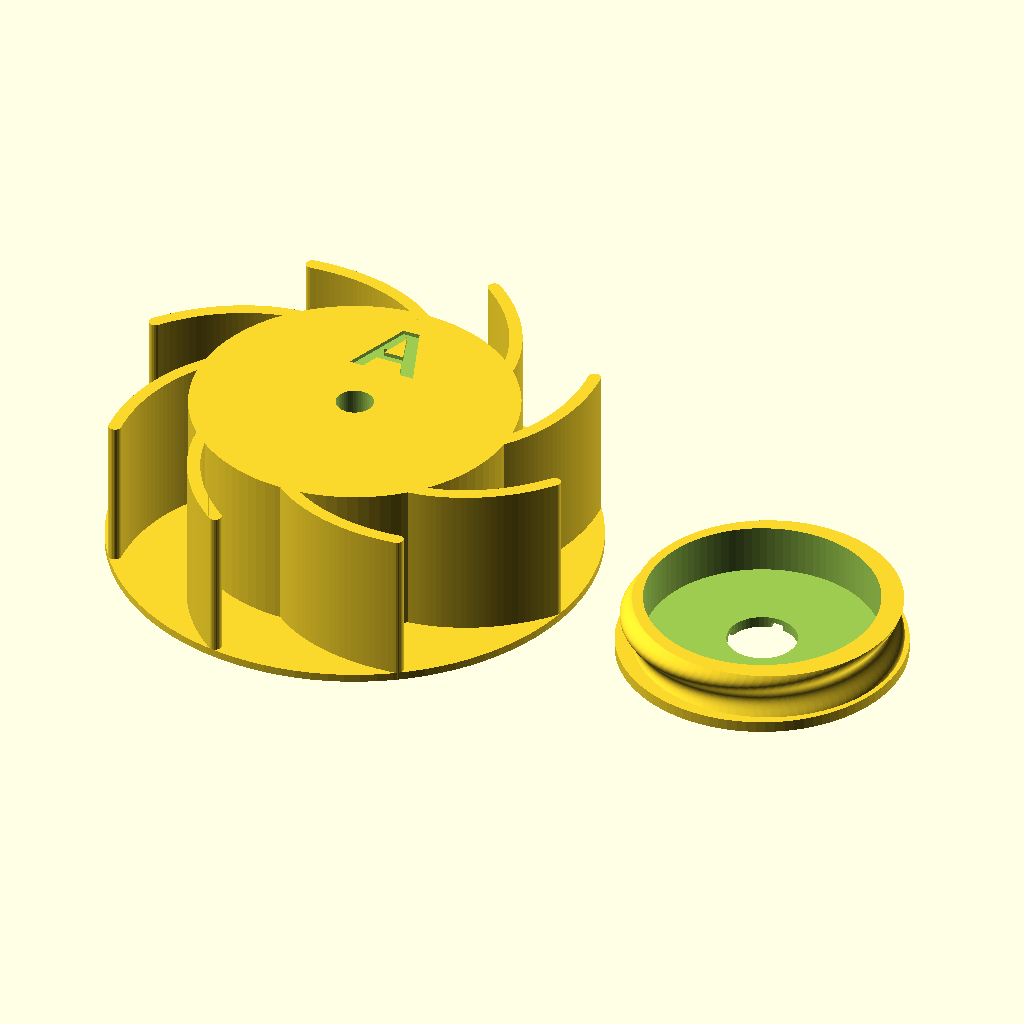
Cell 1 — every parameter at its default value.
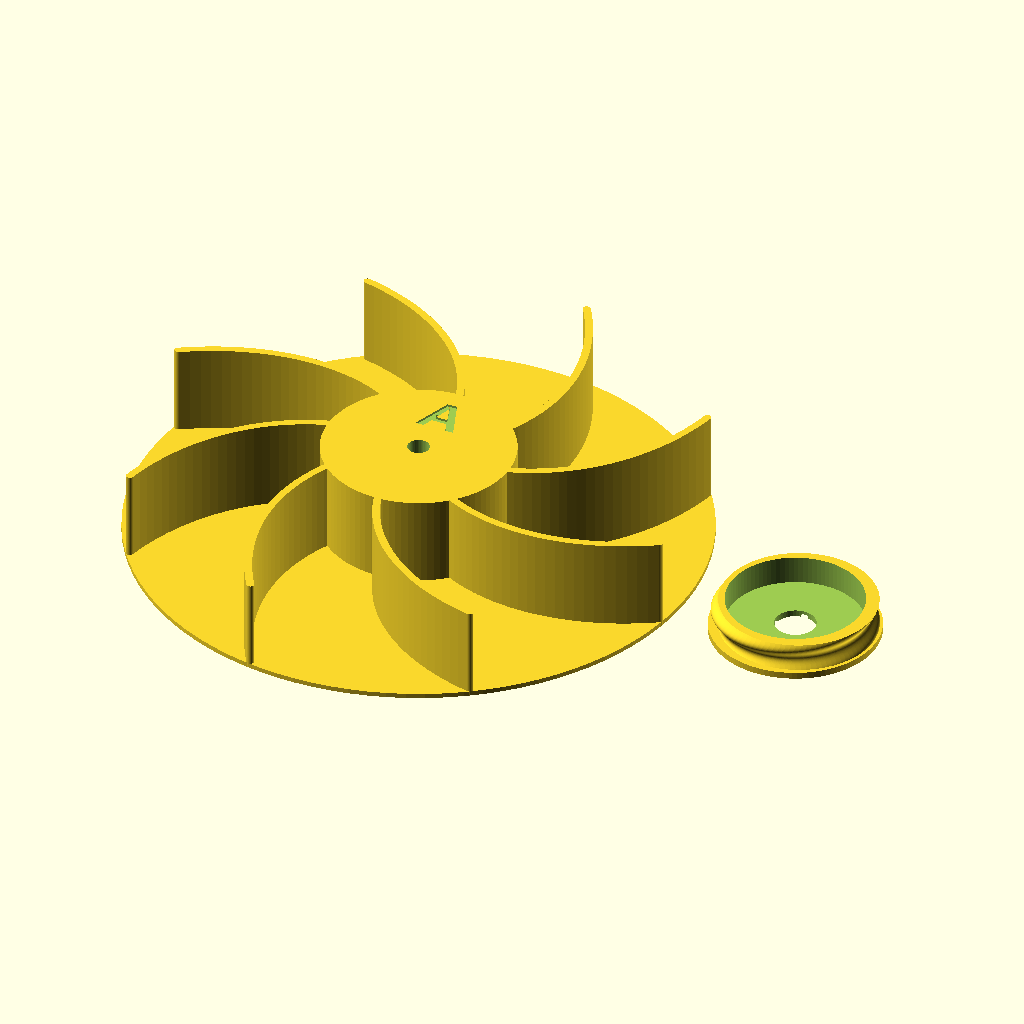
Cell 2: the same model with diametre = 120.
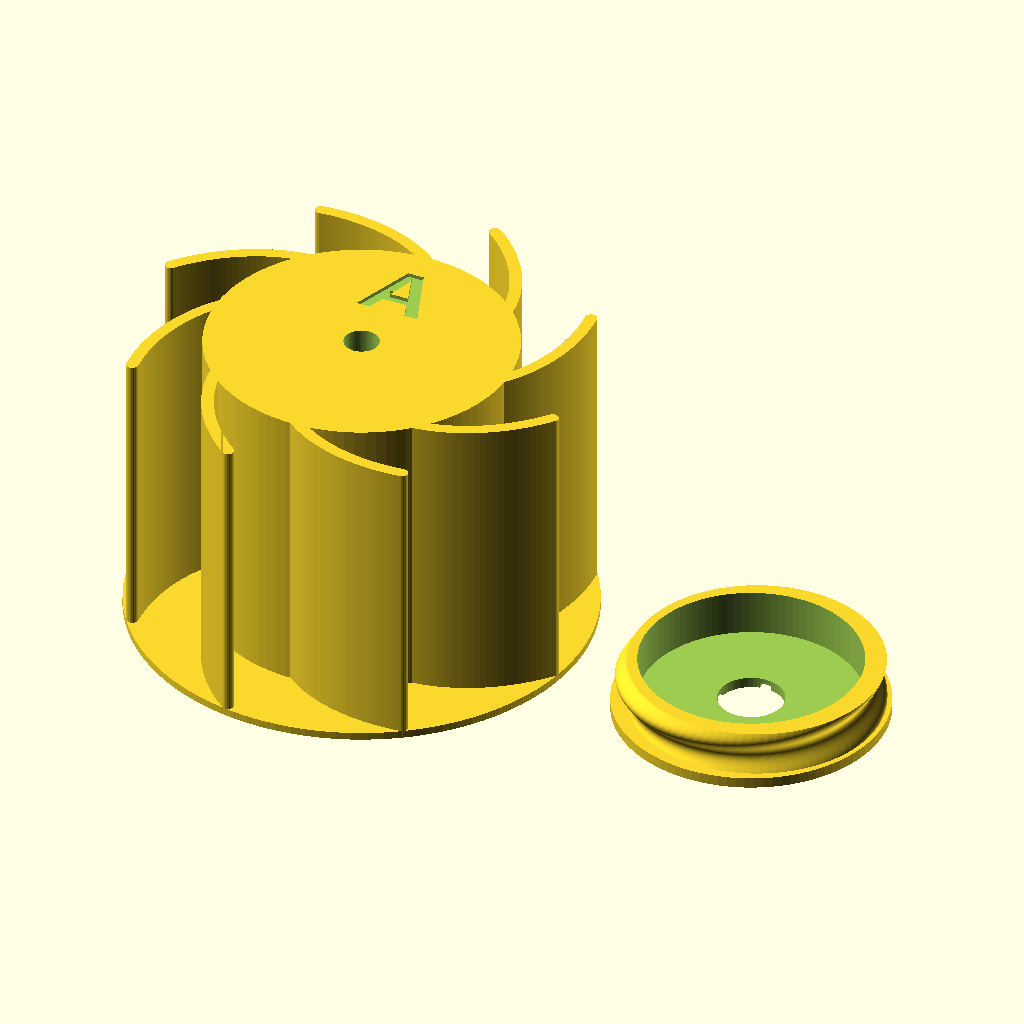
Cell 3: the same model with hauteur = 40.
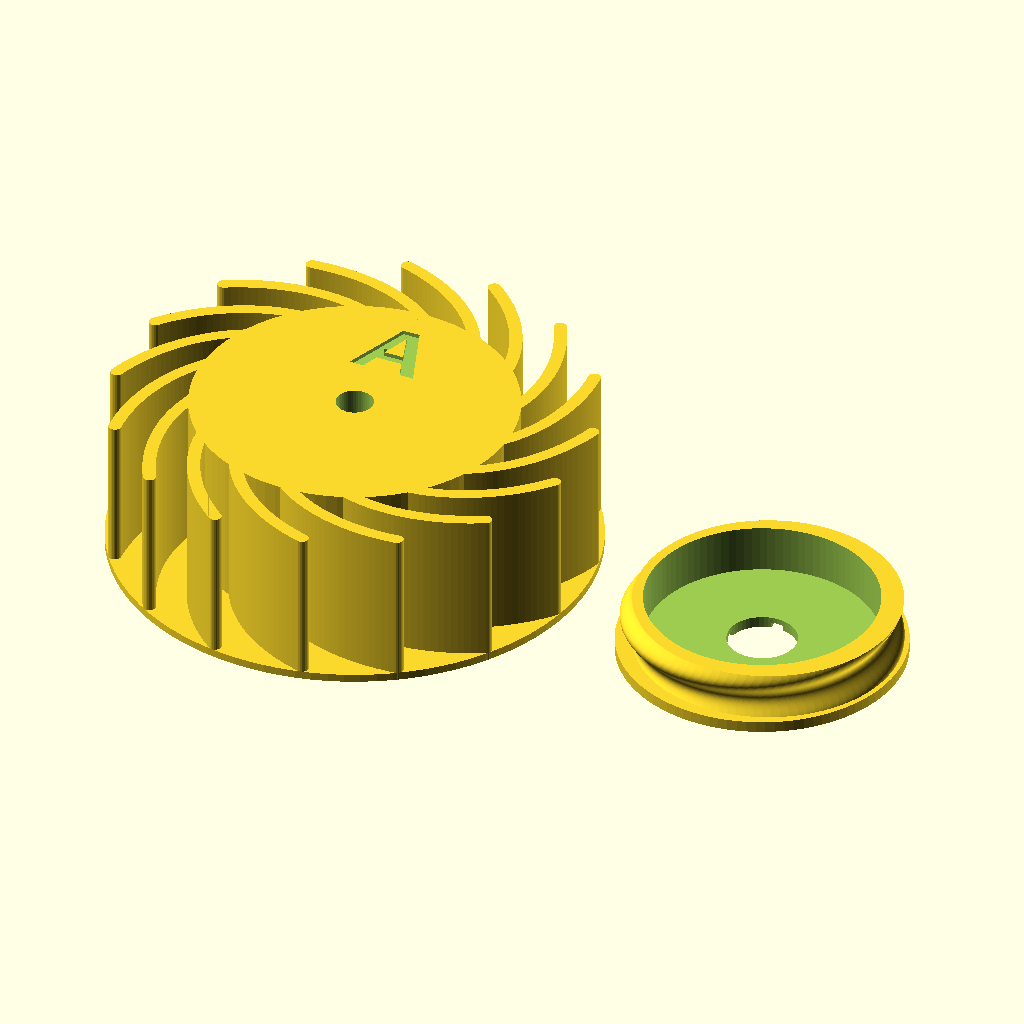
Cell 4: the same model with nb_aubes = 16.
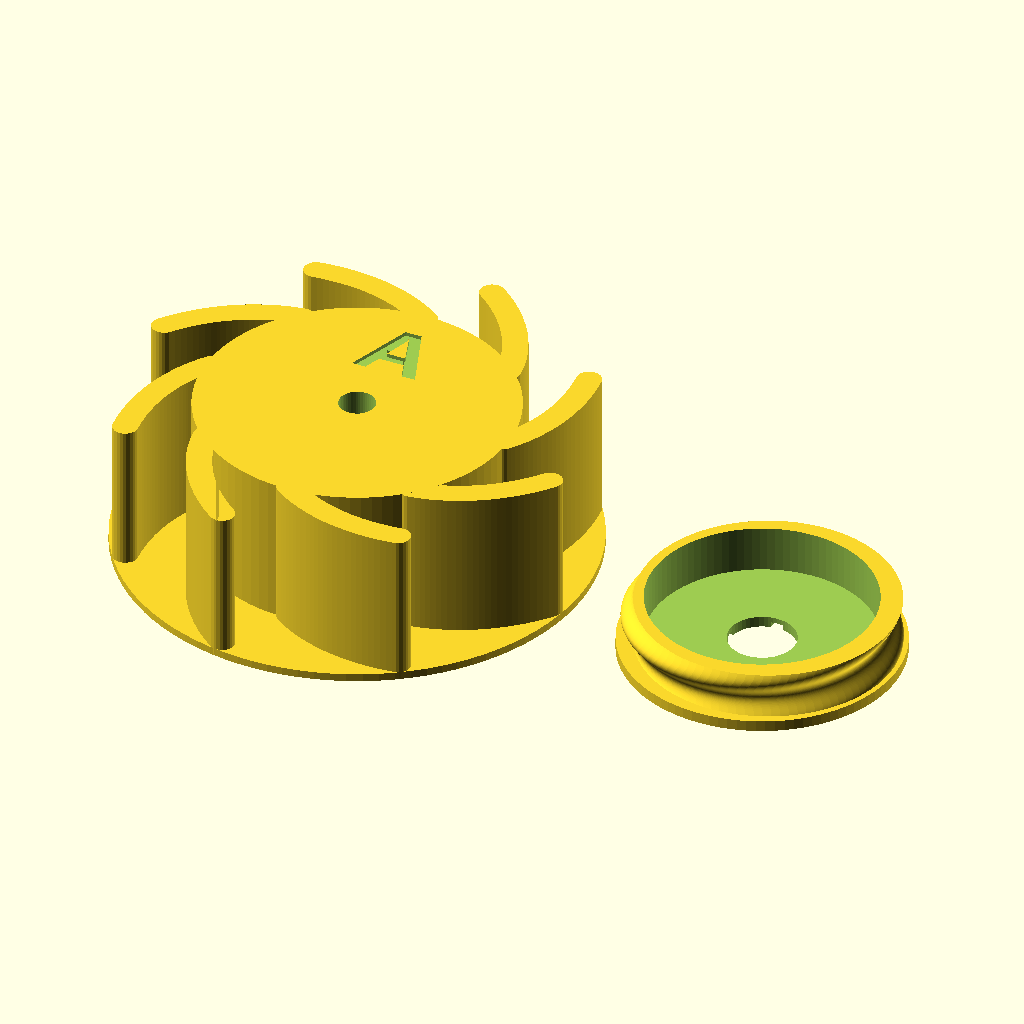
Cell 5: the same model with ep_aube = 3.2.
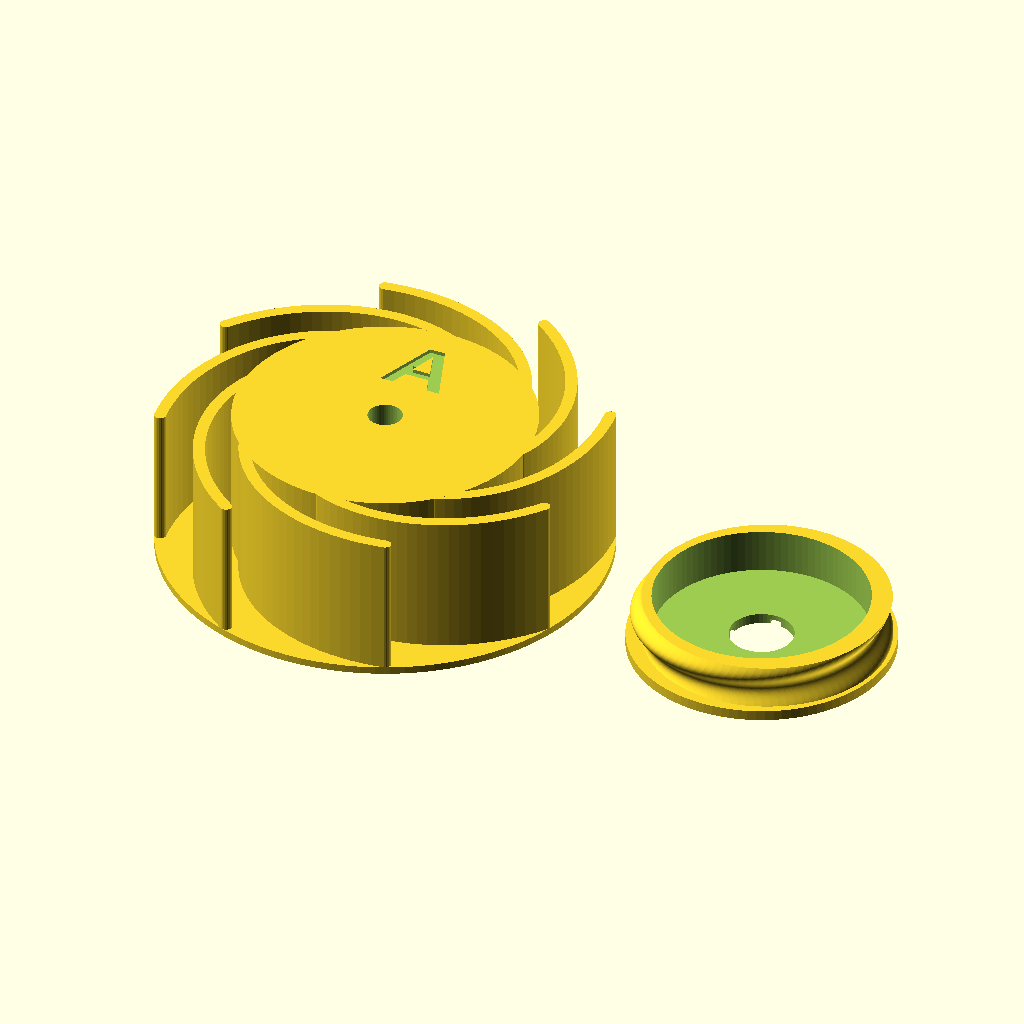
Cell 6 — courbure set to 70, the other parameters unchanged.
All cells are drawn from the same view direction (rotation 55°, 0°, 25°, orthographic, colour scheme Cornfield), but the view is re-fitted for each cell, so position and scale can differ between cells as well as the parameter.
OpenSCAD source file ressources/a8-declencheur/turbine_demo.scad:
// =====================================================================
//  P11 · A8 — Situation déclenchante « Le choix de la matière »
//  Turbines de démonstration A et B (même aspect, masses différentes)
//  R.Blanchard, professeur de Technologie
//
//  Turbine radiale à aubes courbes, moyeu creux fermé par un couvercle
//  vissé (filetage imprimé) caché sous le moyeu. B : cavité vide.
//  A : cavité lestée (écrous M6, billes d'acier ou plombs).
//  La seule différence visible est la lettre gravée sur le dessus du moyeu.
//
//  Export (moteur Manifold) :
//    openscad --backend=manifold -D 'lettre="A"' -o turbine_A.stl turbine_demo.scad
//    openscad --backend=manifold -D 'lettre="B"' -o turbine_B.stl turbine_demo.scad
//  Chaque STL contient la turbine ET son couvercle, posés côte à côte.
//  Imprimante : Bambu Lab A1, buse 0,4 mm, PLA, SANS support.
// =====================================================================

/* [Choix] */
lettre = "A";            // lettre gravée sur le moyeu : "A", "B" ou "" (aucune)
piece  = "plateau";      // "plateau" (turbine + couvercle), "turbine", "couvercle", "assemblage"

/* [Turbine] */
diametre      = 60;      // diamètre extérieur (mm)
hauteur       = 20;      // hauteur totale (mm)
nb_aubes      = 8;
ep_aube       = 1.6;     // épaisseur des aubes (>= 1,6 mm : 4 passes de 0,4)
courbure      = 35;      // angle balayé par une aube entre moyeu et bord (°)
ep_flasque    = 1.0;     // épaisseur du disque qui porte les aubes
d_moyeu       = 40;      // diamètre du moyeu
ep_paroi      = 1.0;     // paroi du moyeu au-dessus du filet (B la plus légère possible)

/* [Axe] */
diametre_axe  = 4;       // tige M4, rond de 4, brochette de 4, axe imprimé... (crayon hexagonal de 7 mm : mettre 8)
jeu_axe       = 0.6;     // jeu au diamètre : la turbine tourne librement sur l'axe

/* [Lest de la turbine A] */
masse_lest    = 37;      // masse de lest voulue (g) : sert au calcul affiché dans la console
masse_ecrou   = 2.5;     // masse d'un écrou M6 (DIN 934), à vérifier en pesant 10 écrous
masse_B       = 18;      // masse de B imprimée avec son couvercle (g) : PESER et corriger
ecrous_max    = 15;      // écrous M6 à plat qui tiennent dans la cavité (5 par compartiment), estimation

/* [Couvercle vissé] */
ep_couvercle  = 1.4;     // épaisseur de la collerette (affleure sous le moyeu)
h_jupe        = 6;       // hauteur de la jupe filetée (1 tour de filet)
pas           = 6;       // pas du filet (mm par tour)
excentre      = 0.8;     // profondeur du filet = 2 × excentre
r_filet       = 16.3;    // rayon moyen du filet
jeu_filet     = 0.35;    // jeu radial entre filets mâle et femelle
ep_jupe       = 1.2;     // paroi mini de la jupe
toit          = 1.2;     // épaisseur du dessus du moyeu
chanfrein     = 3;       // chanfreins à 45° sous le toit (évite les ponts trop longs)

$fn = 96;

// ---------- grandeurs dérivées ----------
R        = diametre / 2;
r_moyeu  = d_moyeu / 2;
r_alesage= (diametre_axe + jeu_axe) / 2;
r_noyau  = r_alesage + 1.6;                       // tube autour de l'axe
r_fem_max= r_filet + jeu_filet + excentre;        // creux maxi du filet femelle
r_fem_min= r_filet + jeu_filet - excentre;
r_cav    = r_moyeu - ep_paroi;                    // rayon de la cavité au-dessus du filet
r_jupe_in= r_filet - excentre - ep_jupe;          // intérieur de la jupe
r_colle  = r_fem_max + 0.45;                      // collerette du couvercle
z_fem    = ep_couvercle + h_jupe + 0.8;           // haut du filet femelle
z_toit   = hauteur - toit;

assert(r_moyeu - r_colle >= 1.6, "moyeu trop petit pour le couvercle");
assert(r_cav >= r_fem_max, "la cavité doit être plus large que le filet femelle (sinon surplomb)");
assert(R - r_moyeu >= 6, "aubes trop courtes");

// ---------- lest : calcul affiché ----------
vol_cavite = PI*(pow(r_cav,2)-pow(r_noyau,2))*(z_toit - z_fem)
           + PI*(pow(r_jupe_in,2)-pow(r_noyau+0.4,2))*(z_fem - ep_couvercle);   // cm3 x 1000
echo(str("Volume utile de la cavité ≈ ", round(vol_cavite/100)/10, " cm³"));
n_ecrous = ceil(masse_lest/masse_ecrou);
echo(str("Lest ", masse_lest, " g ≈ ", n_ecrous, " écrous M6 (", masse_ecrou, " g) → A ≈ ",
         masse_B + masse_lest, " g, soit ", round((masse_B + masse_lest)/masse_B*10)/10, " fois la masse de B"));
echo(str("Capacité indicative : ", ecrous_max, " écrous M6 (", ecrous_max*masse_ecrou,
         " g) ; billes d'acier seules ≈ ", round(vol_cavite/1000*4.7), " g"));
if (n_ecrous > ecrous_max)
    echo(str("ATTENTION : ", n_ecrous, " écrous ne tiennent pas ; compléter avec des billes d'acier entre les écrous"));
if (masse_lest > vol_cavite/1000*4.7)
    echo("ATTENTION : lest supérieur à ce que la cavité peut contenir en acier");

// =====================================================================
module filet(r, e, h) {        // hélice à un lobe excentré : filet rond imprimable sans support
    linear_extrude(height = h, twist = -360*h/pas, slices = ceil(h/pas*96), convexity = 4)
        translate([e, 0]) circle(r = r);
}

module aube() {
    n = 24;
    r0 = r_moyeu - 0.6;
    pts = [for (i = [0:n]) let(t = i/n, r = r0 + t*(R - ep_aube/2 - r0), a = courbure*t) [r*cos(a), r*sin(a)]];
    linear_extrude(height = hauteur)
        for (i = [0:n-1]) hull() { translate(pts[i]) circle(d = ep_aube, $fn = 24);
                                   translate(pts[i+1]) circle(d = ep_aube, $fn = 24); }
}

module profil_cavite() {       // demi-section (r, z) de la cavité, tournée autour de l'axe
    polygon([
        [r_noyau - 0.3,           ep_couvercle - 0.01],
        [r_fem_min - 0.05,    ep_couvercle - 0.01],
        [r_fem_min - 0.05,    z_fem],
        [r_cav,               z_fem],
        [r_cav,               z_toit - chanfrein],
        [r_cav - chanfrein,   z_toit],
        [r_noyau + chanfrein, z_toit],
        [r_noyau - 0.3,       z_toit - chanfrein - 0.3]
    ]);
}

module nervures() {            // 3 cloisons : compartiments de lest équilibrés (au-dessus de la jupe)
    z0 = z_fem + 0.01;
    for (k = [0:2]) rotate(k*120 + 30)
        translate([r_noyau - 0.3, -0.4, z0]) cube([r_cav - r_noyau + 0.6, 0.8, z_toit - chanfrein - 0.3 - z0]);
}

module turbine() {
    difference() {
        union() {
            cylinder(r = R, h = ep_flasque);                       // flasque
            cylinder(r = r_moyeu, h = hauteur);                    // moyeu
            for (k = [0:nb_aubes-1]) rotate(k*360/nb_aubes) aube();
        }
        translate([0, 0, -1]) cylinder(r = r_alesage, h = hauteur + 2, $fn = 48);     // alésage
        difference() {                                             // cavité de lest
            union() {
                rotate_extrude($fn = 128) profil_cavite();
                translate([0, 0, ep_couvercle - 0.01]) filet(r_filet + jeu_filet, excentre, z_fem - ep_couvercle + 0.4);
                translate([0, 0, -1]) cylinder(r = r_colle, h = ep_couvercle + 1);    // logement de la collerette
                translate([0, 0, ep_couvercle - 0.01])                                // chanfrein : pas de surplomb
                    cylinder(r1 = r_colle, r2 = r_fem_min - 0.3, h = r_colle - r_fem_min + 0.3);
            }
            translate([0, 0, -2]) cylinder(r = r_noyau, h = hauteur + 4, $fn = 128);   // tube autour de l'axe
            nervures();
        }
        if (lettre != "")                                          // lettre gravée sur le dessus
            translate([0, 11.5, hauteur - 0.5])
                linear_extrude(height = 1)
                    text(lettre, size = 9, font = "Liberation Sans:style=Bold", halign = "center", valign = "center");
    }
}

module couvercle() {           // imprimé collerette à plat, jupe vers le haut
    difference() {
        union() {
            cylinder(r = r_colle - 0.2, h = ep_couvercle);
            translate([0, 0, ep_couvercle - 0.01]) filet(r_filet, excentre, h_jupe + 0.01);
        }
        translate([0, 0, -1]) cylinder(r = r_noyau + 0.4, h = ep_couvercle + h_jupe + 2, $fn = 48);
        translate([0, 0, ep_couvercle]) cylinder(r = r_jupe_in, h = h_jupe + 1);
        for (a = [0, 90]) rotate(a)                                // fentes pour une pièce de monnaie
            translate([-(r_jupe_in - 1), -0.8, -0.01]) cube([2*(r_jupe_in - 1), 1.6, 0.7]);
    }
}

// =====================================================================
if (piece == "plateau") {
    turbine();
    translate([R + r_colle + 6, 0, 0]) couvercle();
} else if (piece == "turbine") {
    turbine();
} else if (piece == "couvercle") {
    couvercle();
} else if (piece == "assemblage") {    // vue de contrôle : couvercle vissé en place
    turbine();
    color("orange") couvercle();
}
Parameter table extracted from the source (name, type, default, range or options):
lettre: string, default "A"
piece: string, default "plateau"
diametre: number, default 60
hauteur: number, default 20
nb_aubes: number, default 8
ep_aube: number, default 1.6
courbure: number, default 35
ep_flasque: number, default 1
d_moyeu: number, default 40
ep_paroi: number, default 1
diametre_axe: number, default 4
jeu_axe: number, default 0.6
masse_lest: number, default 37
masse_ecrou: number, default 2.5
masse_B: number, default 18
ecrous_max: number, default 15
ep_couvercle: number, default 1.4
h_jupe: number, default 6
pas: number, default 6
excentre: number, default 0.8
r_filet: number, default 16.3
jeu_filet: number, default 0.35
ep_jupe: number, default 1.2
toit: number, default 1.2
chanfrein: number, default 3
